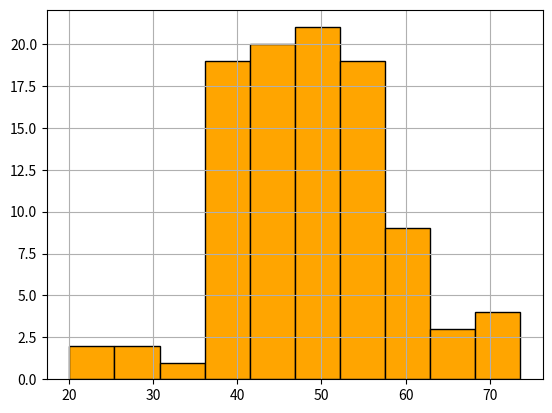

This chart was generated by the following Python code:
# Q10: Generate a histogram for 100 random numbers normally distributed around mean = 50 and std = 10 using NumPy.
# - Plot histogram with 10 bins
# - Add grid and color customization
import matplotlib.pyplot as plt
import numpy as np

x = np.random.normal(loc=50,scale=10,size=100)

plt.hist(x,bins=10,edgecolor = 'Black',color='orange')
plt.grid()
plt.show()